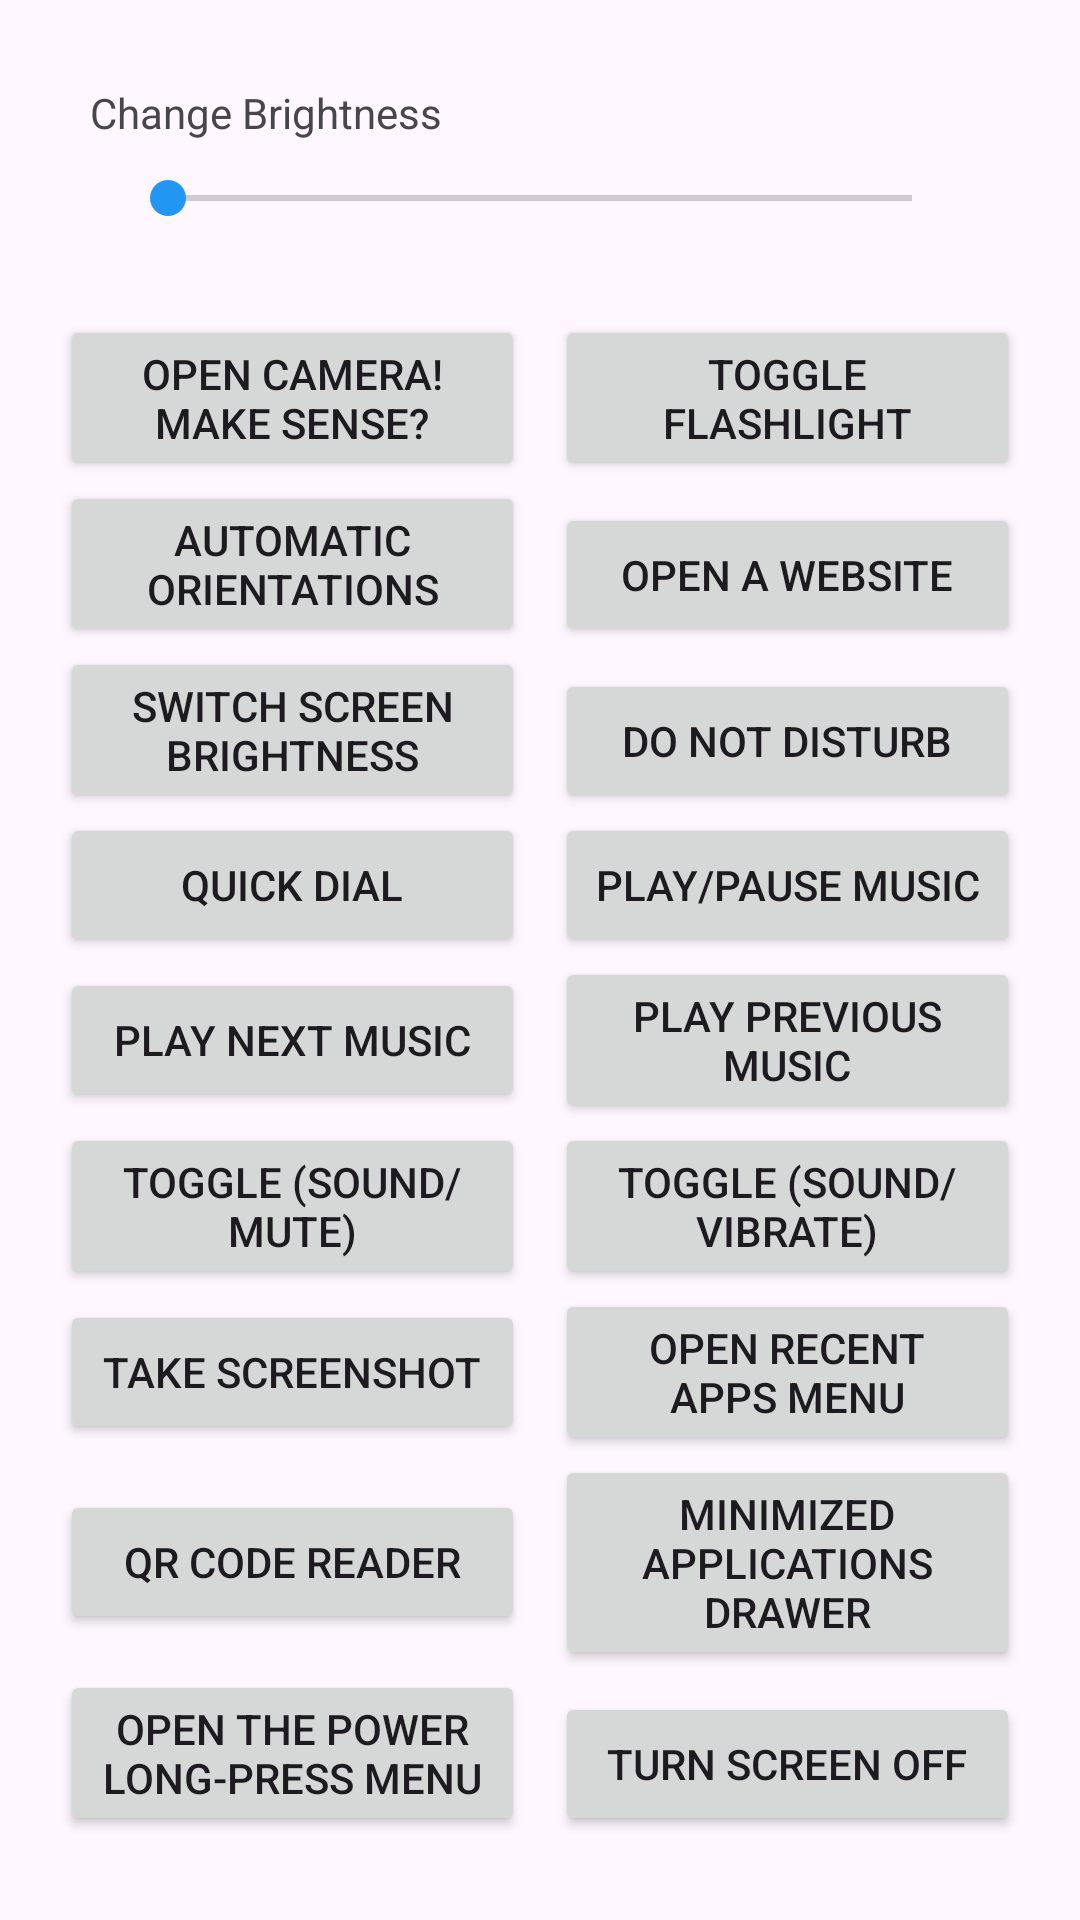

Produce the Android XML layout that renders to this screen, including the resource entries it uses.
<!-- AndroidManifest.xml: application theme Theme.SampleNotchApp -->
<!-- res/layout/activity_main.xml -->
<?xml version="1.0" encoding="utf-8"?>
<ScrollView xmlns:android="http://schemas.android.com/apk/res/android"
    xmlns:app="http://schemas.android.com/apk/res-auto"
    xmlns:tools="http://schemas.android.com/tools"
    android:layout_width="match_parent"
    android:layout_height="match_parent"
    tools:context=".MainActivity">

    <LinearLayout
        android:layout_width="match_parent"
        android:layout_height="match_parent"
        android:layout_gravity="center"
        android:gravity="center"
        android:id="@+id/main_lay"
        android:orientation="vertical">

        <LinearLayout
            android:layout_width="match_parent"
            android:layout_height="wrap_content"
            android:layout_marginHorizontal="30dp"
            android:layout_marginBottom="30dp"
            android:orientation="vertical">

            <TextView
                android:layout_width="wrap_content"
                android:layout_height="wrap_content"
                android:text="Change Brightness" />

            <RelativeLayout
                android:layout_width="match_parent"
                android:layout_height="wrap_content"
                android:layout_marginTop="10dp">

                <ImageView
                    android:id="@+id/bright_low_img"
                    android:layout_width="wrap_content"
                    android:layout_height="wrap_content"
                    android:layout_alignParentStart="true"
                    android:layout_centerVertical="true"
                    android:src="@drawable/ic_brightness_low"
                    app:tint="#6C6C6C" />

                <SeekBar
                    android:id="@+id/changeBrightnessSeekbar"
                    android:layout_width="match_parent"
                    android:layout_height="wrap_content"
                    android:layout_centerVertical="true"
                    android:layout_marginHorizontal="10dp"
                    android:layout_toStartOf="@+id/bright_high_img"
                    android:layout_toEndOf="@+id/bright_low_img"
                    android:max="255"
                    android:min="1"
                    android:progressTint="#2196F3"
                    android:thumbTint="#2196F3" />

                <ImageView
                    android:id="@+id/bright_high_img"
                    android:layout_width="wrap_content"
                    android:layout_height="wrap_content"
                    android:layout_alignParentEnd="true"
                    android:layout_centerVertical="true"
                    android:src="@drawable/ic_brightness_high"
                    app:tint="#2196F3" />

            </RelativeLayout>

        </LinearLayout>

        <LinearLayout
            android:layout_width="match_parent"
            android:layout_height="match_parent"
            android:layout_gravity="center"
            android:layout_marginHorizontal="20dp"
            android:gravity="center"
            android:orientation="horizontal"
            android:weightSum="2">

            <Button
                android:id="@+id/open_camera"
                android:layout_width="0dp"
                android:layout_height="wrap_content"
                android:layout_weight="1"
                android:text="Open camera! make sense?" />

            <Button
                android:id="@+id/toggle_flashlight"
                android:layout_width="0dp"
                android:layout_height="wrap_content"
                android:layout_marginStart="10dp"
                android:layout_weight="1"
                android:text="Toggle Flashlight" />

        </LinearLayout>

        <LinearLayout
            android:layout_width="match_parent"
            android:layout_height="match_parent"
            android:layout_gravity="center"
            android:layout_marginHorizontal="20dp"
            android:gravity="center"
            android:orientation="horizontal"
            android:weightSum="2">

            <Button
                android:id="@+id/toggle_auto_orientations"
                android:layout_width="0dp"
                android:layout_height="wrap_content"
                android:layout_weight="1"
                android:text="Automatic orientations" />

            <Button
                android:id="@+id/open_website"
                android:layout_width="0dp"
                android:layout_height="wrap_content"
                android:layout_gravity="bottom"
                android:layout_marginStart="10dp"
                android:layout_weight="1"
                android:text="open a website" />

        </LinearLayout>

        <LinearLayout
            android:layout_width="match_parent"
            android:layout_height="match_parent"
            android:layout_gravity="center"
            android:layout_marginHorizontal="20dp"
            android:gravity="center"
            android:orientation="horizontal"
            android:weightSum="2">

            <Button
                android:id="@+id/switch_screen_brightness"
                android:layout_width="0dp"
                android:layout_height="wrap_content"
                android:layout_weight="1"
                android:text="Switch Screen Brightness" />

            <Button
                android:id="@+id/toggle_dnd"
                android:layout_width="0dp"
                android:layout_height="wrap_content"
                android:layout_gravity="bottom"
                android:layout_marginStart="10dp"
                android:layout_weight="1"
                android:text="Do Not Disturb" />

        </LinearLayout>

        <LinearLayout
            android:layout_width="match_parent"
            android:layout_height="match_parent"
            android:layout_gravity="center"
            android:layout_marginHorizontal="20dp"
            android:gravity="center"
            android:orientation="horizontal"
            android:weightSum="2">

            <Button
                android:id="@+id/open_quick_dial"
                android:layout_width="0dp"
                android:layout_height="wrap_content"
                android:layout_weight="1"
                android:text="Quick Dial" />

            <Button
                android:id="@+id/toggle_music_play_pause"
                android:layout_width="0dp"
                android:layout_height="wrap_content"
                android:layout_gravity="bottom"
                android:layout_marginStart="10dp"
                android:layout_weight="1"
                android:text="Play/Pause music" />

        </LinearLayout>

        <LinearLayout
            android:layout_width="match_parent"
            android:layout_height="match_parent"
            android:layout_gravity="center"
            android:layout_marginHorizontal="20dp"
            android:gravity="center"
            android:orientation="horizontal"
            android:weightSum="2">

            <Button
                android:id="@+id/play_next_music"
                android:layout_width="0dp"
                android:layout_height="wrap_content"
                android:layout_weight="1"
                android:text="play next music" />

            <Button
                android:id="@+id/play_previous_music"
                android:layout_width="0dp"
                android:layout_height="wrap_content"
                android:layout_gravity="bottom"
                android:layout_marginStart="10dp"
                android:layout_weight="1"
                android:text="play previous music" />

        </LinearLayout>

        <LinearLayout
            android:layout_width="match_parent"
            android:layout_height="match_parent"
            android:layout_gravity="center"
            android:layout_marginHorizontal="20dp"
            android:gravity="center"
            android:orientation="horizontal"
            android:weightSum="2">

            <Button
                android:id="@+id/toggle_sound_mute_mode"
                android:layout_width="0dp"
                android:layout_height="wrap_content"
                android:layout_gravity="bottom"
                android:layout_weight="1"
                android:text="Toggle (sound/mute)" />

            <Button
                android:id="@+id/toggle_sound_vibrate_mode"
                android:layout_width="0dp"
                android:layout_height="wrap_content"
                android:layout_weight="1"
                android:layout_marginStart="10dp"
                android:text="Toggle (sound/vibrate)" />

        </LinearLayout>

        <LinearLayout
            android:layout_width="match_parent"
            android:layout_height="match_parent"
            android:layout_gravity="center"
            android:layout_marginHorizontal="20dp"
            android:gravity="center"
            android:orientation="horizontal"
            android:weightSum="2">

            <Button
                android:id="@+id/perform_screenshot"
                android:layout_width="0dp"
                android:layout_height="wrap_content"
                android:layout_weight="1"
                android:text="Take Screenshot" />

            <Button
                android:id="@+id/open_recent_apps"
                android:layout_width="0dp"
                android:layout_height="wrap_content"
                android:layout_gravity="bottom"
                android:layout_marginStart="10dp"
                android:layout_weight="1"
                android:text="Open recent apps menu" />

        </LinearLayout>

        <LinearLayout
            android:layout_width="match_parent"
            android:layout_height="match_parent"
            android:layout_gravity="center"
            android:layout_marginHorizontal="20dp"
            android:gravity="center"
            android:orientation="horizontal"
            android:weightSum="2">

            <Button
                android:id="@+id/open_qr_codes"
                android:layout_width="0dp"
                android:layout_height="wrap_content"
                android:layout_weight="1"
                android:text="QR code reader" />

            <Button
                android:id="@+id/open_min_app_drawer"
                android:layout_width="0dp"
                android:layout_height="wrap_content"
                android:layout_gravity="bottom"
                android:layout_marginStart="10dp"
                android:layout_weight="1"
                android:text="Minimized applications drawer" />

        </LinearLayout>

        <LinearLayout
            android:layout_width="match_parent"
            android:layout_height="match_parent"
            android:layout_gravity="center"
            android:layout_marginHorizontal="20dp"
            android:gravity="center"
            android:orientation="horizontal"
            android:weightSum="2">

            <Button
                android:id="@+id/open_power_long_press_menu"
                android:layout_width="0dp"
                android:layout_height="wrap_content"
                android:layout_weight="1"
                android:text="Open the power long-press menu" />

            <Button
                android:id="@+id/turn_screen_off"
                android:layout_width="0dp"
                android:layout_height="wrap_content"
                android:layout_gravity="bottom"
                android:layout_marginStart="10dp"
                android:layout_weight="1"
                android:text="Turn Screen Off" />

        </LinearLayout>

    </LinearLayout>

</ScrollView>
<!-- resources referenced by this layout -->
<resources>
  <style name="Theme.SampleNotchApp" parent="Base.Theme.SampleNotchApp" />
  <style name="Base.Theme.SampleNotchApp" parent="Theme.Material3.Light.NoActionBar">
          
          
      </style>
</resources>
